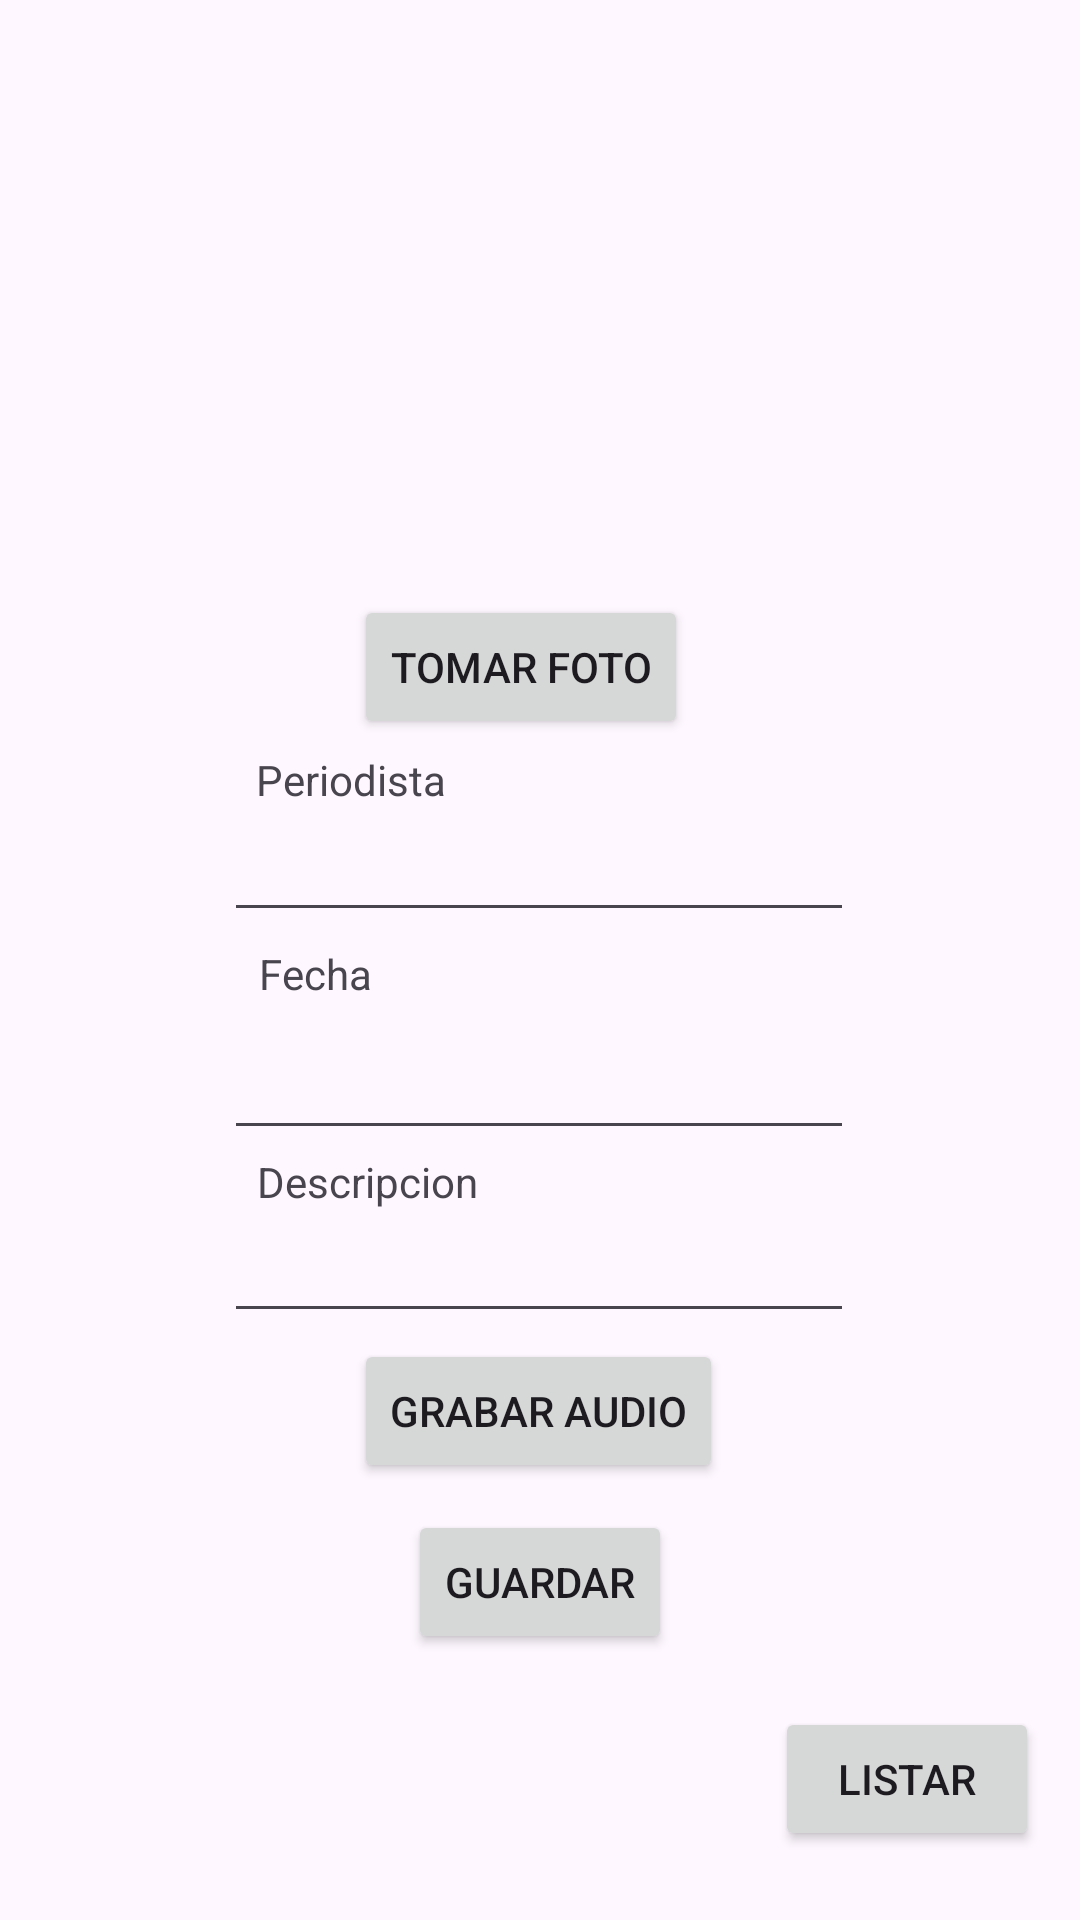

This screen was rendered from an Android layout file. Write that file and the resources it references.
<!-- AndroidManifest.xml: application theme Theme.Miexamen -->
<!-- res/layout/activity_main.xml -->
<?xml version="1.0" encoding="utf-8"?>
<androidx.constraintlayout.widget.ConstraintLayout xmlns:android="http://schemas.android.com/apk/res/android"
    xmlns:app="http://schemas.android.com/apk/res-auto"
    xmlns:tools="http://schemas.android.com/tools"
    android:layout_width="match_parent"
    android:layout_height="match_parent"
    tools:context=".MainActivity">

    <Button
        android:id="@+id/btnListar"
        android:layout_width="wrap_content"
        android:layout_height="wrap_content"
        android:text="Listar"
        app:layout_constraintBottom_toBottomOf="parent"
        app:layout_constraintEnd_toEndOf="parent"
        app:layout_constraintHorizontal_bias="0.95"
        app:layout_constraintStart_toStartOf="parent"
        app:layout_constraintTop_toTopOf="parent"
        app:layout_constraintVertical_bias="0.961" />

    <Button
        android:id="@+id/btnTomarFoto"
        android:layout_width="wrap_content"
        android:layout_height="wrap_content"
        android:text="Tomar Foto"
        app:layout_constraintBottom_toBottomOf="parent"
        app:layout_constraintEnd_toEndOf="parent"
        app:layout_constraintHorizontal_bias="0.475"
        app:layout_constraintStart_toStartOf="parent"
        app:layout_constraintTop_toTopOf="parent"
        app:layout_constraintVertical_bias="0.335" />

    <Button
        android:id="@+id/btnAudio"
        android:layout_width="wrap_content"
        android:layout_height="wrap_content"
        android:text="Grabar Audio"
        app:layout_constraintBottom_toBottomOf="parent"
        app:layout_constraintEnd_toEndOf="parent"
        app:layout_constraintHorizontal_bias="0.498"
        app:layout_constraintStart_toStartOf="parent"
        app:layout_constraintTop_toTopOf="parent"
        app:layout_constraintVertical_bias="0.754" />

    <Button
        android:id="@+id/btnGuardar"
        android:layout_width="wrap_content"
        android:layout_height="wrap_content"
        android:text="Guardar"
        app:layout_constraintBottom_toBottomOf="parent"
        app:layout_constraintEnd_toEndOf="parent"
        app:layout_constraintStart_toStartOf="parent"
        app:layout_constraintTop_toTopOf="parent"
        app:layout_constraintVertical_bias="0.85" />

    <EditText
        android:id="@+id/txtFecha"
        android:layout_width="wrap_content"
        android:layout_height="wrap_content"
        android:ems="10"
        android:inputType="text"
        app:layout_constraintBottom_toBottomOf="parent"
        app:layout_constraintEnd_toEndOf="parent"
        app:layout_constraintHorizontal_bias="0.497"
        app:layout_constraintStart_toStartOf="parent"
        app:layout_constraintTop_toTopOf="parent"
        app:layout_constraintVertical_bias="0.571" />

    <EditText
        android:id="@+id/txtDescripcion"
        android:layout_width="wrap_content"
        android:layout_height="wrap_content"
        android:ems="10"
        android:inputType="text"
        app:layout_constraintBottom_toBottomOf="parent"
        app:layout_constraintEnd_toEndOf="parent"
        app:layout_constraintHorizontal_bias="0.497"
        app:layout_constraintStart_toStartOf="parent"
        app:layout_constraintTop_toTopOf="parent"
        app:layout_constraintVertical_bias="0.673" />

    <TextView
        android:id="@+id/textView"
        android:layout_width="wrap_content"
        android:layout_height="wrap_content"
        android:text="Periodista"
        app:layout_constraintBottom_toTopOf="@+id/txtPeriodista"
        app:layout_constraintEnd_toEndOf="parent"
        app:layout_constraintHorizontal_bias="0.288"
        app:layout_constraintStart_toStartOf="parent"
        app:layout_constraintTop_toTopOf="parent"
        app:layout_constraintVertical_bias="1.0" />

    <EditText
        android:id="@+id/txtPeriodista"
        android:layout_width="wrap_content"
        android:layout_height="wrap_content"
        android:ems="10"
        android:inputType="text"
        app:layout_constraintBottom_toBottomOf="parent"
        app:layout_constraintEnd_toEndOf="parent"
        app:layout_constraintHorizontal_bias="0.497"
        app:layout_constraintStart_toStartOf="parent"
        app:layout_constraintTop_toTopOf="parent"
        app:layout_constraintVertical_bias="0.45" />

    <TextView
        android:layout_width="wrap_content"
        android:layout_height="wrap_content"
        android:text="Descripcion"
        app:layout_constraintBottom_toBottomOf="parent"
        app:layout_constraintEnd_toEndOf="parent"
        app:layout_constraintHorizontal_bias="0.299"
        app:layout_constraintStart_toStartOf="parent"
        app:layout_constraintTop_toTopOf="parent"
        app:layout_constraintVertical_bias="0.619" />

    <TextView
        android:id="@+id/textView2"
        android:layout_width="wrap_content"
        android:layout_height="wrap_content"
        android:layout_marginBottom="8dp"
        android:text="Fecha"
        app:layout_constraintBottom_toTopOf="@+id/txtFecha"
        app:layout_constraintEnd_toEndOf="parent"
        app:layout_constraintHorizontal_bias="0.268"
        app:layout_constraintStart_toStartOf="parent"
        app:layout_constraintTop_toTopOf="parent"
        app:layout_constraintVertical_bias="1.0" />

    <ImageView
        android:id="@+id/imageView"
        android:layout_width="wrap_content"
        android:layout_height="wrap_content"
        app:layout_constraintBottom_toBottomOf="parent"
        app:layout_constraintEnd_toEndOf="parent"
        app:layout_constraintHorizontal_bias="0.498"
        app:layout_constraintStart_toStartOf="parent"
        app:layout_constraintTop_toTopOf="parent"
        app:layout_constraintVertical_bias="0.154"
        tools:srcCompat="@tools:sample/avatars" />

</androidx.constraintlayout.widget.ConstraintLayout>
<!-- resources referenced by this layout -->
<resources>
  <style name="Theme.Miexamen" parent="Base.Theme.Miexamen" />
  <style name="Base.Theme.Miexamen" parent="Theme.Material3.DayNight.NoActionBar">
          
          
      </style>
</resources>
